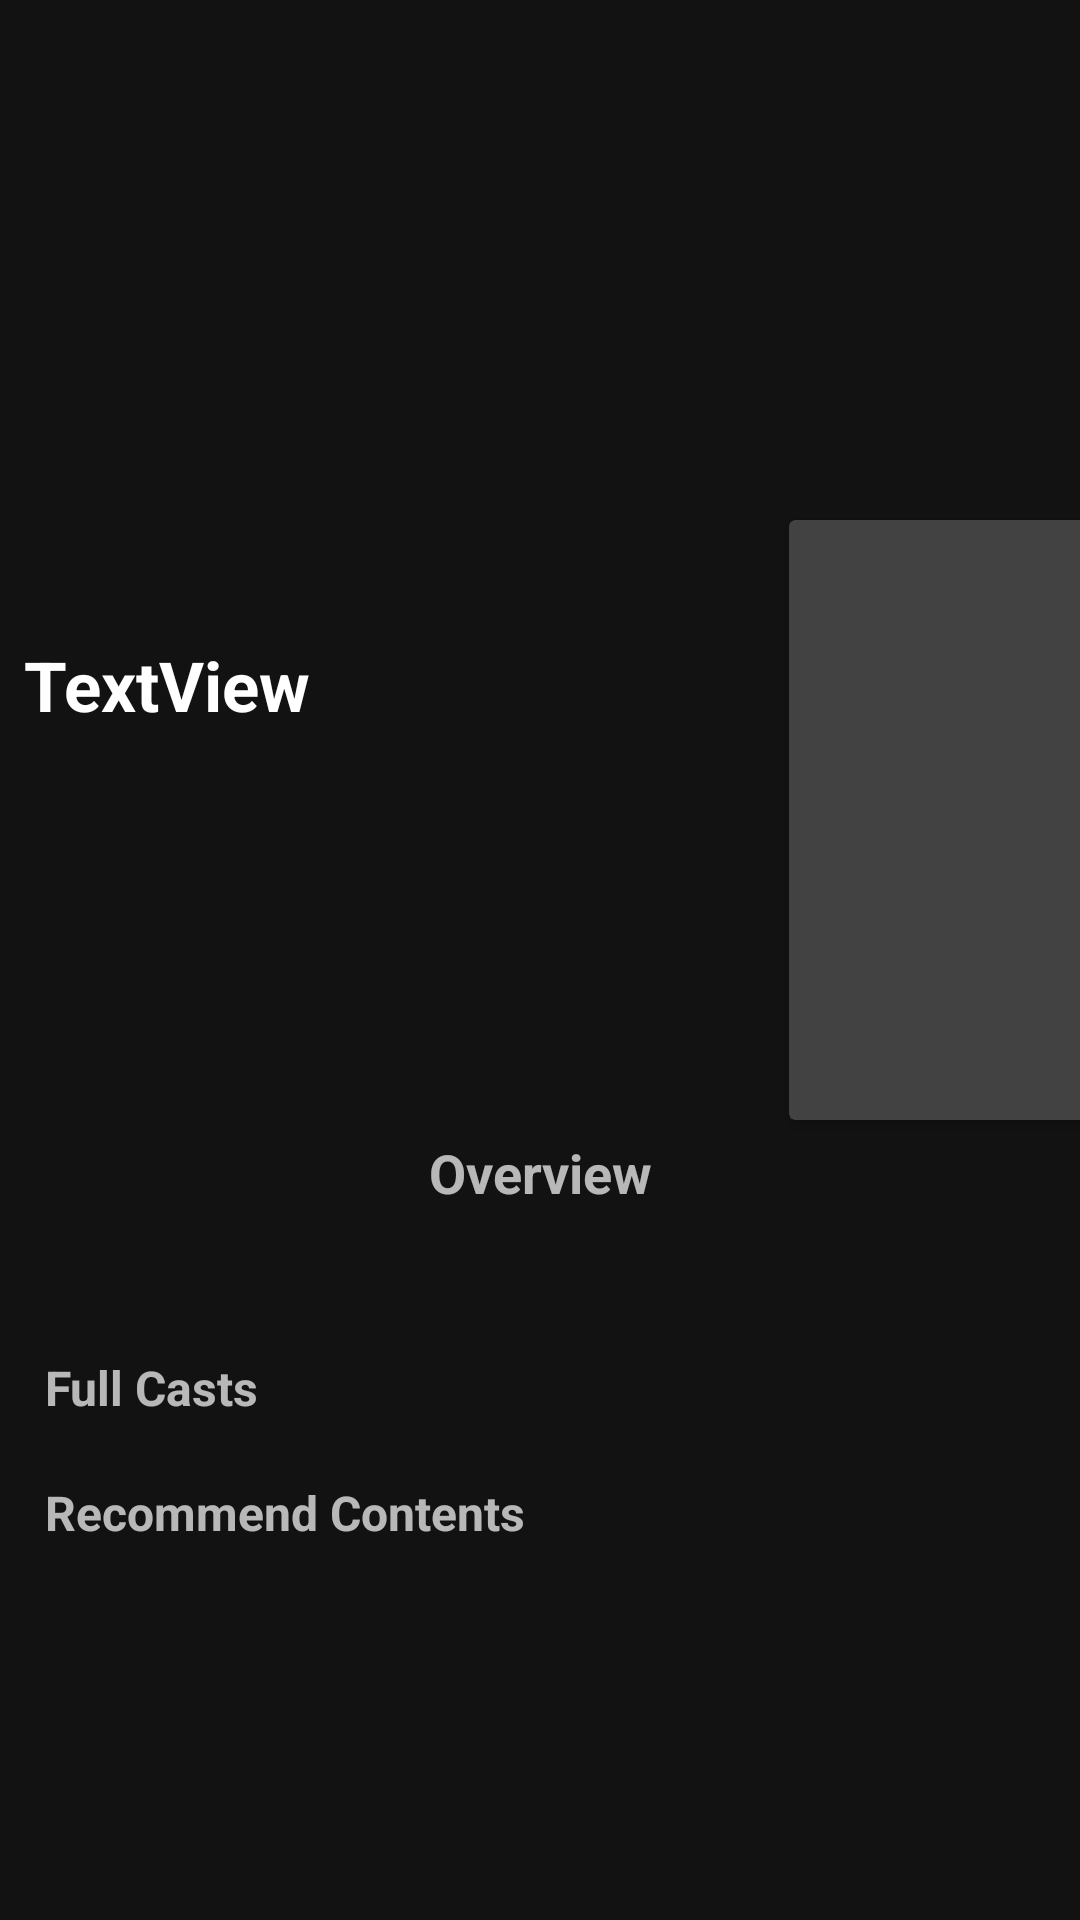

Layout XML and referenced resources for this Android screen:
<!-- AndroidManifest.xml: application theme Theme.MovieApplication -->
<!-- res/layout/activity_movie_detail.xml -->
<?xml version="1.0" encoding="utf-8"?>
<RelativeLayout
    xmlns:android="http://schemas.android.com/apk/res/android"
    xmlns:app="http://schemas.android.com/apk/res-auto"
    xmlns:tools="http://schemas.android.com/tools"
    android:id="@+id/rlRootDetail"
    android:layout_width="match_parent"
    android:layout_height="match_parent"
    android:orientation="vertical">

    <androidx.core.widget.NestedScrollView
        android:id="@+id/svDetail"
        android:layout_width="match_parent"
        android:layout_height="match_parent">

        <androidx.constraintlayout.widget.ConstraintLayout
            android:layout_width="match_parent"
            android:layout_height="match_parent">


            <LinearLayout
                android:id="@+id/linearLayout2"
                android:layout_width="match_parent"
                android:layout_height="match_parent"
                android:orientation="vertical">

                <ImageView
                    android:id="@+id/ivHorizontalPoster"
                    android:layout_width="match_parent"
                    android:layout_height="200dp"
                    android:foreground="@drawable/gradient"
                    android:scaleType="fitXY" />
            </LinearLayout>


            <androidx.cardview.widget.CardView
                android:id="@+id/cardView"
                android:layout_width="wrap_content"
                android:layout_height="wrap_content"
                android:layout_marginStart="8dp"
                app:cardElevation="3dp"
                app:layout_constraintStart_toEndOf="@id/llInfo"
                app:layout_constraintBottom_toTopOf="@id/llplot"
                android:layout_marginBottom="40dp"
                app:layout_constraintTop_toTopOf="@id/llInfo"
                android:layout_marginEnd="10dp">


                <ImageView
                    android:id="@+id/ivVerticalPoster"
                    android:layout_width="150dp"
                    android:layout_height="200dp"
                    android:scaleType="fitXY" />


            </androidx.cardview.widget.CardView>


            <LinearLayout
                android:id="@+id/llInfo"
                android:layout_width="250dp"
                android:layout_height="wrap_content"
                android:layout_marginTop="8dp"
                android:orientation="vertical"
                android:layout_marginStart="5dp"
                app:layout_constraintStart_toStartOf="parent"
                app:layout_constraintTop_toBottomOf="@+id/linearLayout2">

                <LinearLayout
                    android:layout_width="match_parent"
                    android:layout_height="wrap_content"
                    android:orientation="horizontal">

                    <TextView
                        android:id="@+id/tvTitle"
                        android:layout_width="match_parent"
                        android:layout_height="wrap_content"
                        android:layout_marginTop="5dp"
                        android:layout_marginRight="6dp"
                        android:layout_marginBottom="5dp"
                        android:paddingStart="3dp"
                        android:text="TextView"
                        android:textColor="#ffffff"
                        android:textSize="23sp"
                        android:textStyle="bold" />


                </LinearLayout>

                <TextView
                    android:id="@+id/tvReleaseDate"
                    android:layout_width="match_parent"
                    android:layout_height="wrap_content"
                    android:layout_marginStart="4dp"
                    android:layout_marginTop="5dp"
                    android:layout_marginEnd="4dp"
                    />
                <TextView
                    android:id="@+id/tvRating"
                    android:layout_width="match_parent"
                    android:layout_height="wrap_content"
                    android:layout_marginStart="3dp"
                    android:layout_marginTop="5dp"
                    android:layout_marginEnd="6dp"
                     />

                <TextView
                    android:id="@+id/tvViews"
                    android:layout_width="match_parent"
                    android:layout_height="wrap_content"
                    android:layout_marginStart="4dp"
                    android:layout_marginTop="5dp"
                    android:layout_marginEnd="6dp"
                     />
                <TextView
                    android:id="@+id/tvPopularity"
                    android:layout_width="match_parent"
                    android:layout_height="wrap_content"
                    android:layout_marginStart="4dp"
                    android:layout_marginTop="5dp"
                    android:layout_marginEnd="6dp"
                    />
                <TextView
                    android:id="@+id/tvLanguage"
                    android:layout_width="match_parent"
                    android:layout_height="wrap_content"
                    android:layout_marginStart="4dp"
                    android:layout_marginTop="5dp"
                    android:layout_marginEnd="4dp"
                     />

            </LinearLayout>
            <LinearLayout
                android:layout_width="match_parent"
                android:layout_height="match_parent"
                android:orientation="vertical"
                android:id="@+id/llplot"
                android:layout_margin="10dp"
                app:layout_constraintTop_toBottomOf="@id/llInfo">
                <TextView
                    android:layout_width="match_parent"
                    android:layout_height="wrap_content"
                    android:text="Overview"
                    android:gravity="center"
                    android:textSize="18sp"
                    android:textStyle="bold"
                    />

                <TextView
                    android:layout_width="match_parent"
                    android:layout_height="wrap_content"
                    android:layout_marginHorizontal="1dp"
                    android:padding="2dp"
                    android:textAlignment="center"
                    android:justificationMode="inter_word"
                    android:gravity="center"
                    android:id="@+id/tvOverView"
                    android:textSize="16sp"
                    />
            </LinearLayout>

            <LinearLayout
                android:id="@+id/ll4"
                android:layout_width="match_parent"
                android:layout_height="wrap_content"
                android:layout_marginTop="8dp"
                android:layout_marginBottom="45dp"
                android:orientation="vertical"
                app:layout_constraintBottom_toBottomOf="parent"
                app:layout_constraintEnd_toEndOf="parent"
                app:layout_constraintStart_toStartOf="parent"
                app:layout_constraintTop_toBottomOf="@+id/llplot">


                <TextView
                    android:id="@+id/tvCast"
                    android:layout_width="match_parent"
                    android:layout_height="wrap_content"
                    android:layout_marginTop="15dp"
                    android:textStyle="bold"
                    android:paddingStart="15dp"
                    android:text="Full Casts"
                    android:textSize="16sp" />

                <androidx.recyclerview.widget.RecyclerView
                    android:id="@+id/rvCast"
                    android:layout_width="match_parent"
                    android:layout_height="wrap_content"
                    android:layout_gravity="center"
                    android:layout_marginStart="5dp"
                    android:layout_marginTop="5dp"
                    android:layout_marginEnd="5dp">

                </androidx.recyclerview.widget.RecyclerView>




                <TextView
                    android:id="@+id/tvRelated"
                    android:layout_width="match_parent"
                    android:layout_height="wrap_content"
                    android:textStyle="bold"
                    android:layout_marginTop="15dp"
                    android:paddingStart="15dp"
                    android:text="Recommend Contents"
                    android:textSize="16sp" />

                <androidx.recyclerview.widget.RecyclerView
                    android:id="@+id/rvRecommendContents"
                    android:layout_width="match_parent"
                    android:layout_height="wrap_content"
                    android:layout_gravity="center"
                    android:layout_marginStart="5dp"
                    android:layout_marginTop="5dp"
                    android:layout_marginEnd="5dp">

                </androidx.recyclerview.widget.RecyclerView>

                

            </LinearLayout>


        </androidx.constraintlayout.widget.ConstraintLayout>

    </androidx.core.widget.NestedScrollView>

</RelativeLayout>
<!-- resources referenced by this layout -->
<resources>
  <style name="Theme.MovieApplication" parent="Theme.MaterialComponents.NoActionBar">
          
          <item name="colorPrimary">@color/black</item>
          <item name="colorPrimaryVariant">@color/purple_700</item>
          <item name="colorOnPrimary">@color/white</item>
          
          <item name="colorSecondary">@color/teal_200</item>
          <item name="colorSecondaryVariant">@color/teal_700</item>
          <item name="colorOnSecondary">@color/white</item>
          
          <item name="android:statusBarColor" tools:targetApi="l">?attr/colorPrimaryVariant</item>
          
      </style>
  <!-- not gathered from this repository: default colours our renderer supplied (Android Studio template values) -->
  <color name="purple_700">#FF3700B3</color>
  <color name="teal_200">#FF03DAC5</color>
  <color name="teal_700">#FF018786</color>
  <color name="black">#FF000000</color>
  <color name="white">#FFFFFFFF</color>
</resources>
